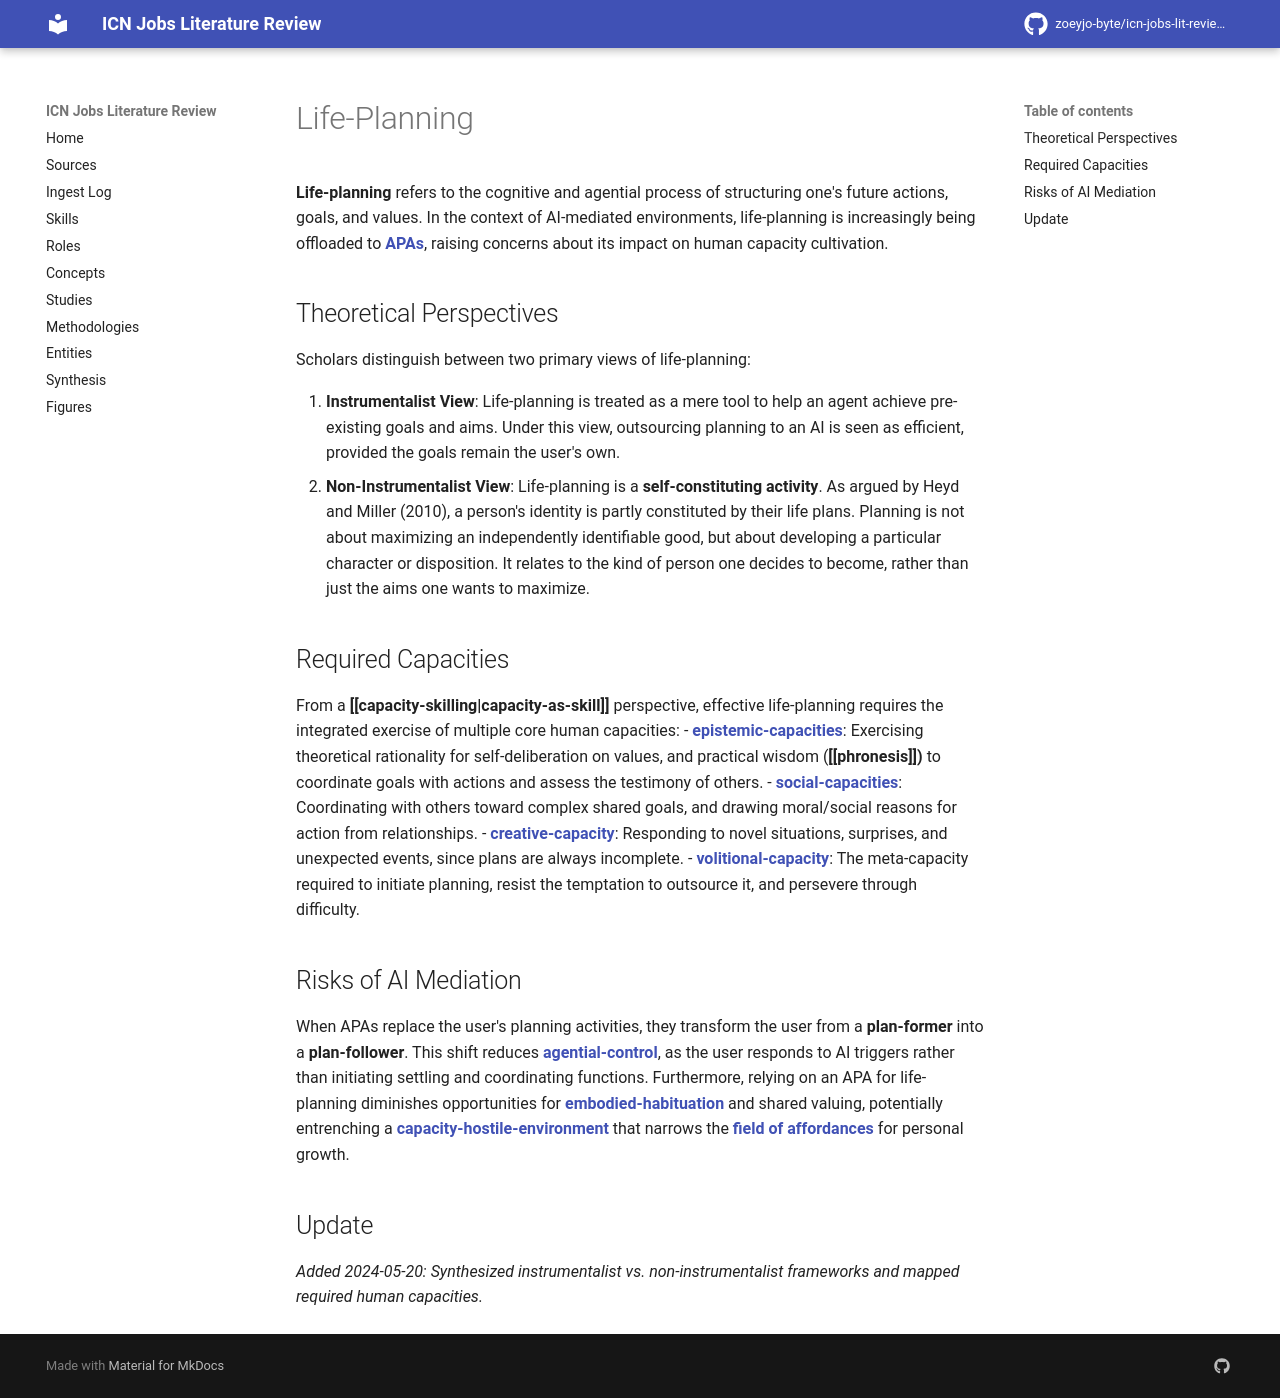

repository: zoeyjo-byte/icn-jobs-lit-review · page: concepts/life-planning/index.html · generator: mkdocs

# Life-Planning

**Life-planning** refers to the cognitive and agential process of structuring one's future actions, goals, and values. In the context of AI-mediated environments, life-planning is increasingly being offloaded to **[[artificial-personal-assistants|APAs]]**, raising concerns about its impact on human capacity cultivation.

## Theoretical Perspectives
Scholars distinguish between two primary views of life-planning:

1. **Instrumentalist View**: Life-planning is treated as a mere tool to help an agent achieve pre-existing goals and aims. Under this view, outsourcing planning to an AI is seen as efficient, provided the goals remain the user's own.
2. **Non-Instrumentalist View**: Life-planning is a **self-constituting activity**. As argued by Heyd and Miller (2010), a person's identity is partly constituted by their life plans. Planning is not about maximizing an independently identifiable good, but about developing a particular character or disposition. It relates to the kind of person one decides to become, rather than just the aims one wants to maximize.

## Required Capacities
From a **[[capacity-skilling|capacity-as-skill]]** perspective, effective life-planning requires the integrated exercise of multiple core human capacities:
- **[[epistemic-capacities]]**: Exercising theoretical rationality for self-deliberation on values, and practical wisdom (**[[phronesis]])** to coordinate goals with actions and assess the testimony of others.
- **[[social-capacities]]**: Coordinating with others toward complex shared goals, and drawing moral/social reasons for action from relationships.
- **[[creative-capacity]]**: Responding to novel situations, surprises, and unexpected events, since plans are always incomplete.
- **[[volitional-capacity]]**: The meta-capacity required to initiate planning, resist the temptation to outsource it, and persevere through difficulty.

## Risks of AI Mediation
When APAs replace the user's planning activities, they transform the user from a **plan-former** into a **plan-follower**. This shift reduces **[[agential-control]]**, as the user responds to AI triggers rather than initiating settling and coordinating functions. Furthermore, relying on an APA for life-planning diminishes opportunities for **[[embodied-habituation]]** and shared valuing, potentially entrenching a **[[capacity-hostile-environment]]** that narrows the **[[affordance-shrinkage|field of affordances]]** for personal growth.

## Update
*Added 2024-05-20: Synthesized instrumentalist vs. non-instrumentalist frameworks and mapped required human capacities.*
